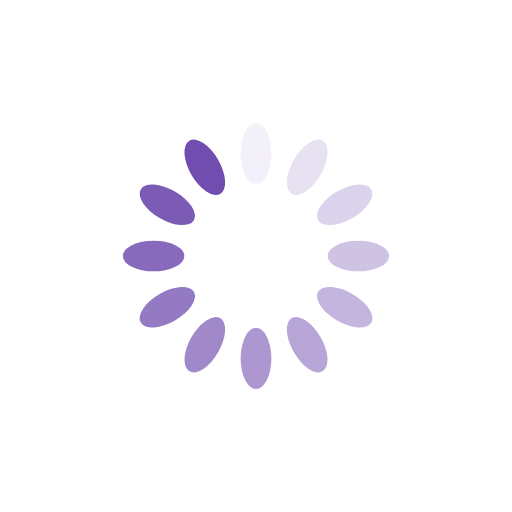
t = 0.00 s
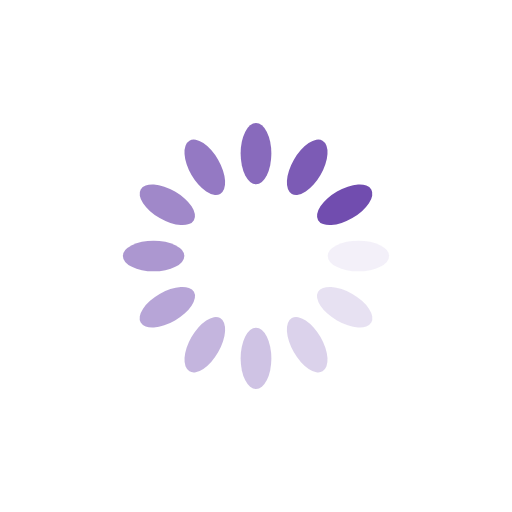
t = 0.25 s
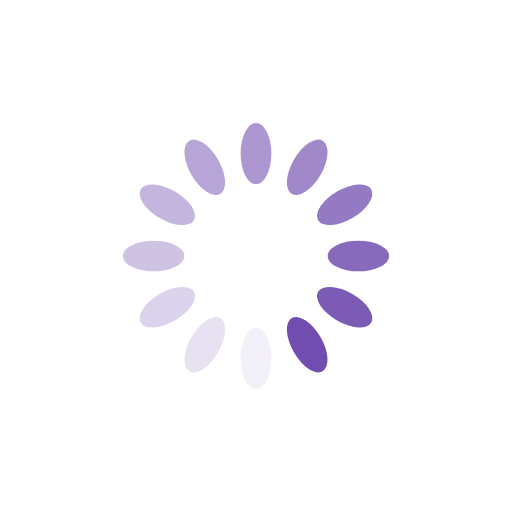
t = 0.50 s
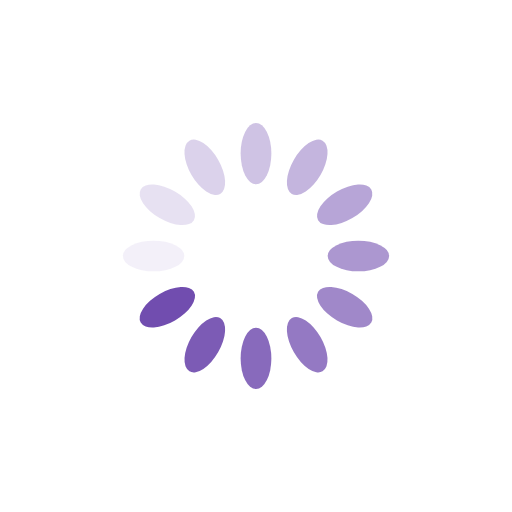
t = 0.75 s

The animated SVG that drew these frames (rendered in a browser with its animation timeline set to each time). Animation: 12 SMIL elements (animate=12); one cycle of 1.00 s, repeats indefinitely.

<?xml version="1.0" encoding="utf-8"?>
<svg xmlns="http://www.w3.org/2000/svg" xmlns:xlink="http://www.w3.org/1999/xlink" style="margin: auto; background: transparent; display: block; shape-rendering: auto;" width="200px" height="200px" viewBox="0 0 100 100" preserveAspectRatio="xMidYMid">
<g transform="rotate(0 50 50)">
  <rect x="47" y="24" rx="3" ry="6" width="6" height="12" fill="#714daf">
    <animate attributeName="opacity" values="1;0" keyTimes="0;1" dur="1s" begin="-0.9166666666666666s" repeatCount="indefinite"></animate>
  </rect>
</g><g transform="rotate(30 50 50)">
  <rect x="47" y="24" rx="3" ry="6" width="6" height="12" fill="#714daf">
    <animate attributeName="opacity" values="1;0" keyTimes="0;1" dur="1s" begin="-0.8333333333333334s" repeatCount="indefinite"></animate>
  </rect>
</g><g transform="rotate(60 50 50)">
  <rect x="47" y="24" rx="3" ry="6" width="6" height="12" fill="#714daf">
    <animate attributeName="opacity" values="1;0" keyTimes="0;1" dur="1s" begin="-0.75s" repeatCount="indefinite"></animate>
  </rect>
</g><g transform="rotate(90 50 50)">
  <rect x="47" y="24" rx="3" ry="6" width="6" height="12" fill="#714daf">
    <animate attributeName="opacity" values="1;0" keyTimes="0;1" dur="1s" begin="-0.6666666666666666s" repeatCount="indefinite"></animate>
  </rect>
</g><g transform="rotate(120 50 50)">
  <rect x="47" y="24" rx="3" ry="6" width="6" height="12" fill="#714daf">
    <animate attributeName="opacity" values="1;0" keyTimes="0;1" dur="1s" begin="-0.5833333333333334s" repeatCount="indefinite"></animate>
  </rect>
</g><g transform="rotate(150 50 50)">
  <rect x="47" y="24" rx="3" ry="6" width="6" height="12" fill="#714daf">
    <animate attributeName="opacity" values="1;0" keyTimes="0;1" dur="1s" begin="-0.5s" repeatCount="indefinite"></animate>
  </rect>
</g><g transform="rotate(180 50 50)">
  <rect x="47" y="24" rx="3" ry="6" width="6" height="12" fill="#714daf">
    <animate attributeName="opacity" values="1;0" keyTimes="0;1" dur="1s" begin="-0.4166666666666667s" repeatCount="indefinite"></animate>
  </rect>
</g><g transform="rotate(210 50 50)">
  <rect x="47" y="24" rx="3" ry="6" width="6" height="12" fill="#714daf">
    <animate attributeName="opacity" values="1;0" keyTimes="0;1" dur="1s" begin="-0.3333333333333333s" repeatCount="indefinite"></animate>
  </rect>
</g><g transform="rotate(240 50 50)">
  <rect x="47" y="24" rx="3" ry="6" width="6" height="12" fill="#714daf">
    <animate attributeName="opacity" values="1;0" keyTimes="0;1" dur="1s" begin="-0.25s" repeatCount="indefinite"></animate>
  </rect>
</g><g transform="rotate(270 50 50)">
  <rect x="47" y="24" rx="3" ry="6" width="6" height="12" fill="#714daf">
    <animate attributeName="opacity" values="1;0" keyTimes="0;1" dur="1s" begin="-0.16666666666666666s" repeatCount="indefinite"></animate>
  </rect>
</g><g transform="rotate(300 50 50)">
  <rect x="47" y="24" rx="3" ry="6" width="6" height="12" fill="#714daf">
    <animate attributeName="opacity" values="1;0" keyTimes="0;1" dur="1s" begin="-0.08333333333333333s" repeatCount="indefinite"></animate>
  </rect>
</g><g transform="rotate(330 50 50)">
  <rect x="47" y="24" rx="3" ry="6" width="6" height="12" fill="#714daf">
    <animate attributeName="opacity" values="1;0" keyTimes="0;1" dur="1s" begin="0s" repeatCount="indefinite"></animate>
  </rect>
</g>
<!-- [ldio] generated by https://loading.io/ --></svg>
